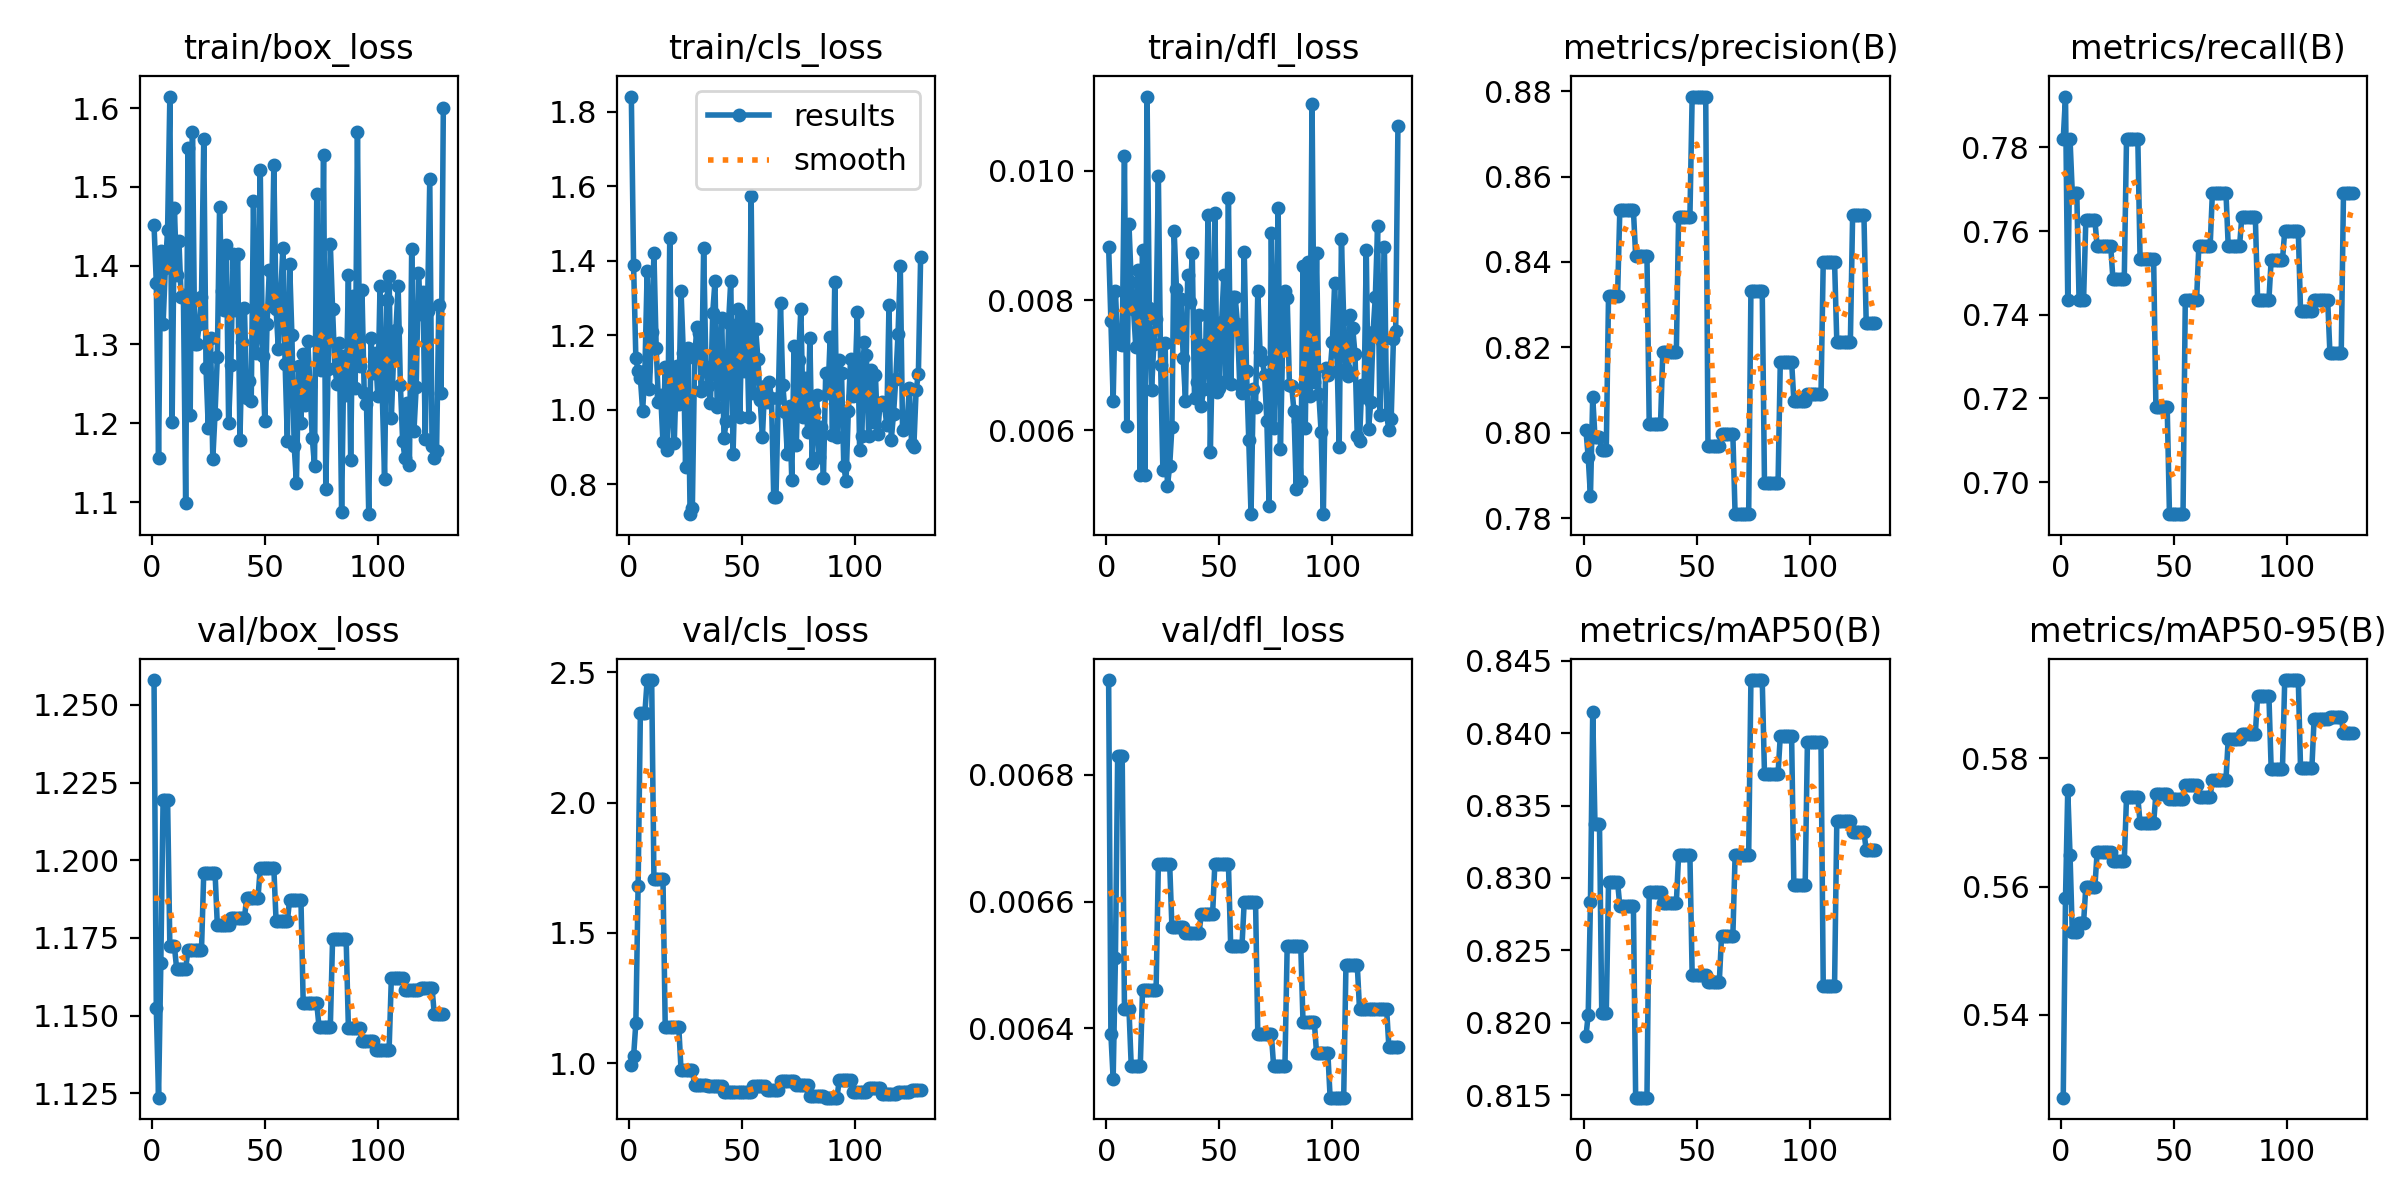

The table this chart was drawn from, first rows:
epoch, time, train/box_loss, train/cls_loss, train/dfl_loss, metrics/precision(B), metrics/recall(B), metrics/mAP50(B), metrics/mAP50-95(B), val/box_loss, val/cls_loss, val/dfl_loss, lr/pg0, lr/pg1, lr/pg2
1, 0.9155, 1.451, 1.841, 0.00883, 0.8006, 0.7821, 0.8191, 0.5271, 1.258, 0.9933, 0.00695, 4e-06, 4e-06, 0.096
2, 2.977, 1.378, 1.388, 0.00769, 0.7943, 0.7922, 0.8205, 0.5582, 1.152, 1.026, 0.00639, 8.99109e-06, 8.99109e-06, 0.09101
3, 4.066, 1.155, 1.138, 0.00646, 0.7851, 0.7436, 0.8283, 0.5751, 1.124, 1.154, 0.00632, 1.39723e-05, 1.39723e-05, 0.08601
4, 5.128, 1.418, 1.104, 0.00814, 0.8084, 0.7821, 0.8415, 0.565, 1.167, 1.681, 0.00651, 1.89436e-05, 1.89436e-05, 0.08102
5, 6.07, 1.325, 1.085, 0.00737, 0.7989, 0.7692, 0.8337, 0.5529, 1.219, 2.345, 0.00683, 2.3905e-05, 2.3905e-05, 0.07602
6, 7.048, 1.397, 0.997, 0.00733, 0.7989, 0.7692, 0.8337, 0.5529, 1.219, 2.345, 0.00683, 2.88565e-05, 2.88565e-05, 0.07103
7, 8.099, 1.446, 1.103, 0.00732, 0.7989, 0.7692, 0.8337, 0.5529, 1.219, 2.345, 0.00683, 3.3798e-05, 3.3798e-05, 0.06603
8, 9.323, 1.615, 1.372, 0.01022, 0.796, 0.7436, 0.8207, 0.5544, 1.172, 2.471, 0.00643, 3.87297e-05, 3.87297e-05, 0.06104
9, 10.31, 1.201, 1.054, 0.00606, 0.796, 0.7436, 0.8207, 0.5544, 1.172, 2.471, 0.00643, 4.36515e-05, 4.36515e-05, 0.05604
10, 11.32, 1.474, 1.209, 0.00917, 0.796, 0.7436, 0.8207, 0.5544, 1.172, 2.471, 0.00643, 4.85634e-05, 4.85634e-05, 0.05105
11, 12.36, 1.388, 1.42, 0.00828, 0.8321, 0.7626, 0.8297, 0.56, 1.165, 1.708, 0.00634, 5.34654e-05, 5.34654e-05, 0.04605
12, 13.36, 1.432, 1.166, 0.00787, 0.8321, 0.7626, 0.8297, 0.56, 1.165, 1.708, 0.00634, 5.83575e-05, 5.83575e-05, 0.04106
13, 14.36, 1.36, 1.021, 0.00729, 0.8321, 0.7626, 0.8297, 0.56, 1.165, 1.708, 0.00634, 6.32397e-05, 6.32397e-05, 0.03606
14, 15.55, 1.362, 1.038, 0.00847, 0.8321, 0.7626, 0.8297, 0.56, 1.165, 1.708, 0.00634, 6.8112e-05, 6.8112e-05, 0.03107
15, 16.55, 1.098, 0.9125, 0.00531, 0.8321, 0.7626, 0.8297, 0.56, 1.165, 1.708, 0.00634, 7.29744e-05, 7.29744e-05, 0.02607
16, 17.63, 1.549, 1.115, 0.00878, 0.8522, 0.7564, 0.8281, 0.5654, 1.171, 1.137, 0.00646, 7.78269e-05, 7.78269e-05, 0.02108
17, 18.65, 1.211, 0.8914, 0.00532, 0.8522, 0.7564, 0.8281, 0.5654, 1.171, 1.137, 0.00646, 8.26694e-05, 8.26694e-05, 0.01608
18, 19.64, 1.57, 1.461, 0.01114, 0.8522, 0.7564, 0.8281, 0.5654, 1.171, 1.137, 0.00646, 8.75021e-05, 8.75021e-05, 0.01109
19, 20.65, 1.3, 1.006, 0.00789, 0.8522, 0.7564, 0.8281, 0.5654, 1.171, 1.137, 0.00646, 9.23249e-05, 9.23249e-05, 0.006092
20, 21.8, 1.301, 0.9114, 0.00662, 0.8522, 0.7564, 0.8281, 0.5654, 1.171, 1.137, 0.00646, 9.71378e-05, 9.71378e-05, 0.001097
21, 22.78, 1.326, 1.118, 0.00733, 0.8522, 0.7564, 0.8281, 0.5654, 1.171, 1.137, 0.00646, 9.802e-05, 9.802e-05, 9.802e-05
22, 23.81, 1.36, 1.015, 0.00771, 0.8522, 0.7564, 0.8281, 0.5654, 1.171, 1.137, 0.00646, 9.7921e-05, 9.7921e-05, 9.7921e-05
23, 24.86, 1.561, 1.32, 0.00992, 0.8415, 0.7485, 0.8148, 0.564, 1.196, 0.9726, 0.00666, 9.7822e-05, 9.7822e-05, 9.7822e-05
24, 25.84, 1.27, 1.152, 0.00701, 0.8415, 0.7485, 0.8148, 0.564, 1.196, 0.9726, 0.00666, 9.7723e-05, 9.7723e-05, 9.7723e-05
25, 26.74, 1.194, 0.8464, 0.00539, 0.8415, 0.7485, 0.8148, 0.564, 1.196, 0.9726, 0.00666, 9.7624e-05, 9.7624e-05, 9.7624e-05
26, 27.66, 1.309, 1.164, 0.00734, 0.8415, 0.7485, 0.8148, 0.564, 1.196, 0.9726, 0.00666, 9.7525e-05, 9.7525e-05, 9.7525e-05
27, 28.74, 1.154, 0.719, 0.00514, 0.8415, 0.7485, 0.8148, 0.564, 1.196, 0.9726, 0.00666, 9.7426e-05, 9.7426e-05, 9.7426e-05
28, 29.74, 1.212, 0.7361, 0.00545, 0.8415, 0.7485, 0.8148, 0.564, 1.196, 0.9726, 0.00666, 9.7327e-05, 9.7327e-05, 9.7327e-05
29, 30.67, 1.284, 1.138, 0.00605, 0.8021, 0.7821, 0.8291, 0.5739, 1.179, 0.9144, 0.00656, 9.7228e-05, 9.7228e-05, 9.7228e-05
30, 31.69, 1.475, 1.223, 0.00907, 0.8021, 0.7821, 0.8291, 0.5739, 1.179, 0.9144, 0.00656, 9.7129e-05, 9.7129e-05, 9.7129e-05
31, 32.75, 1.368, 1.204, 0.00818, 0.8021, 0.7821, 0.8291, 0.5739, 1.179, 0.9144, 0.00656, 9.703e-05, 9.703e-05, 9.703e-05
32, 33.79, 1.343, 1.05, 0.00746, 0.8021, 0.7821, 0.8291, 0.5739, 1.179, 0.9144, 0.00656, 9.6931e-05, 9.6931e-05, 9.6931e-05
33, 34.77, 1.427, 1.433, 0.00802, 0.8021, 0.7821, 0.8291, 0.5739, 1.179, 0.9144, 0.00656, 9.6832e-05, 9.6832e-05, 9.6832e-05
34, 35.93, 1.2, 1.115, 0.00712, 0.8021, 0.7821, 0.8291, 0.5739, 1.179, 0.9144, 0.00656, 9.6733e-05, 9.6733e-05, 9.6733e-05
35, 37.02, 1.274, 1.062, 0.00645, 0.8188, 0.7534, 0.8283, 0.5699, 1.181, 0.912, 0.00655, 9.6634e-05, 9.6634e-05, 9.6634e-05
36, 38.01, 1.415, 1.018, 0.0084, 0.8188, 0.7534, 0.8283, 0.5699, 1.181, 0.912, 0.00655, 9.6535e-05, 9.6535e-05, 9.6535e-05
37, 39.03, 1.343, 1.259, 0.00798, 0.8188, 0.7534, 0.8283, 0.5699, 1.181, 0.912, 0.00655, 9.6436e-05, 9.6436e-05, 9.6436e-05
38, 40.03, 1.414, 1.344, 0.00873, 0.8188, 0.7534, 0.8283, 0.5699, 1.181, 0.912, 0.00655, 9.6337e-05, 9.6337e-05, 9.6337e-05
39, 41.08, 1.178, 1.006, 0.0065, 0.8188, 0.7534, 0.8283, 0.5699, 1.181, 0.912, 0.00655, 9.6238e-05, 9.6238e-05, 9.6238e-05
40, 42.24, 1.303, 1.086, 0.00674, 0.8188, 0.7534, 0.8283, 0.5699, 1.181, 0.912, 0.00655, 9.6139e-05, 9.6139e-05, 9.6139e-05
41, 43.24, 1.346, 1.247, 0.00778, 0.8188, 0.7534, 0.8283, 0.5699, 1.181, 0.912, 0.00655, 9.604e-05, 9.604e-05, 9.604e-05
42, 44.28, 1.232, 0.9241, 0.00637, 0.8505, 0.7179, 0.8316, 0.5745, 1.188, 0.8877, 0.00658, 9.5941e-05, 9.5941e-05, 9.5941e-05
43, 45.18, 1.254, 0.9688, 0.00664, 0.8505, 0.7179, 0.8316, 0.5745, 1.188, 0.8877, 0.00658, 9.5842e-05, 9.5842e-05, 9.5842e-05
44, 46.08, 1.228, 1.232, 0.00733, 0.8505, 0.7179, 0.8316, 0.5745, 1.188, 0.8877, 0.00658, 9.5743e-05, 9.5743e-05, 9.5743e-05
45, 47.07, 1.482, 1.346, 0.00932, 0.8505, 0.7179, 0.8316, 0.5745, 1.188, 0.8877, 0.00658, 9.5644e-05, 9.5644e-05, 9.5644e-05
46, 48.26, 1.289, 0.8805, 0.00567, 0.8505, 0.7179, 0.8316, 0.5745, 1.188, 0.8877, 0.00658, 9.5545e-05, 9.5545e-05, 9.5545e-05
47, 49.26, 1.314, 1.1, 0.00733, 0.8505, 0.7179, 0.8316, 0.5745, 1.188, 0.8877, 0.00658, 9.5446e-05, 9.5446e-05, 9.5446e-05
48, 50.31, 1.521, 1.269, 0.00934, 0.8788, 0.6923, 0.8233, 0.5736, 1.198, 0.8888, 0.00666, 9.5347e-05, 9.5347e-05, 9.5347e-05
49, 51.3, 1.286, 0.9808, 0.00659, 0.8788, 0.6923, 0.8233, 0.5736, 1.198, 0.8888, 0.00666, 9.5248e-05, 9.5248e-05, 9.5248e-05
50, 52.31, 1.203, 1.254, 0.00665, 0.8788, 0.6923, 0.8233, 0.5736, 1.198, 0.8888, 0.00666, 9.5149e-05, 9.5149e-05, 9.5149e-05
51, 53.24, 1.326, 1.103, 0.00767, 0.8788, 0.6923, 0.8233, 0.5736, 1.198, 0.8888, 0.00666, 9.505e-05, 9.505e-05, 9.505e-05
52, 54.34, 1.394, 1.233, 0.0084, 0.8788, 0.6923, 0.8233, 0.5736, 1.198, 0.8888, 0.00666, 9.4951e-05, 9.4951e-05, 9.4951e-05
53, 55.4, 1.349, 0.9801, 0.00676, 0.8788, 0.6923, 0.8233, 0.5736, 1.198, 0.8888, 0.00666, 9.4852e-05, 9.4852e-05, 9.4852e-05
54, 56.39, 1.528, 1.574, 0.00958, 0.8788, 0.6923, 0.8233, 0.5736, 1.198, 0.8888, 0.00666, 9.4753e-05, 9.4753e-05, 9.4753e-05
55, 57.43, 1.345, 1.044, 0.00671, 0.7968, 0.7436, 0.8228, 0.5758, 1.18, 0.9118, 0.00653, 9.4654e-05, 9.4654e-05, 9.4654e-05
56, 58.44, 1.295, 1.218, 0.00806, 0.7968, 0.7436, 0.8228, 0.5758, 1.18, 0.9118, 0.00653, 9.4555e-05, 9.4555e-05, 9.4555e-05
57, 59.44, 1.36, 1.137, 0.00805, 0.7968, 0.7436, 0.8228, 0.5758, 1.18, 0.9118, 0.00653, 9.4456e-05, 9.4456e-05, 9.4456e-05
58, 60.43, 1.422, 1.025, 0.00764, 0.7968, 0.7436, 0.8228, 0.5758, 1.18, 0.9118, 0.00653, 9.4357e-05, 9.4357e-05, 9.4357e-05
59, 61.54, 1.275, 0.9259, 0.0067, 0.7968, 0.7436, 0.8228, 0.5758, 1.18, 0.9118, 0.00653, 9.4258e-05, 9.4258e-05, 9.4258e-05
60, 62.55, 1.177, 1.064, 0.00657, 0.7968, 0.7436, 0.8228, 0.5758, 1.18, 0.9118, 0.00653, 9.4159e-05, 9.4159e-05, 9.4159e-05
... 69 more rows
